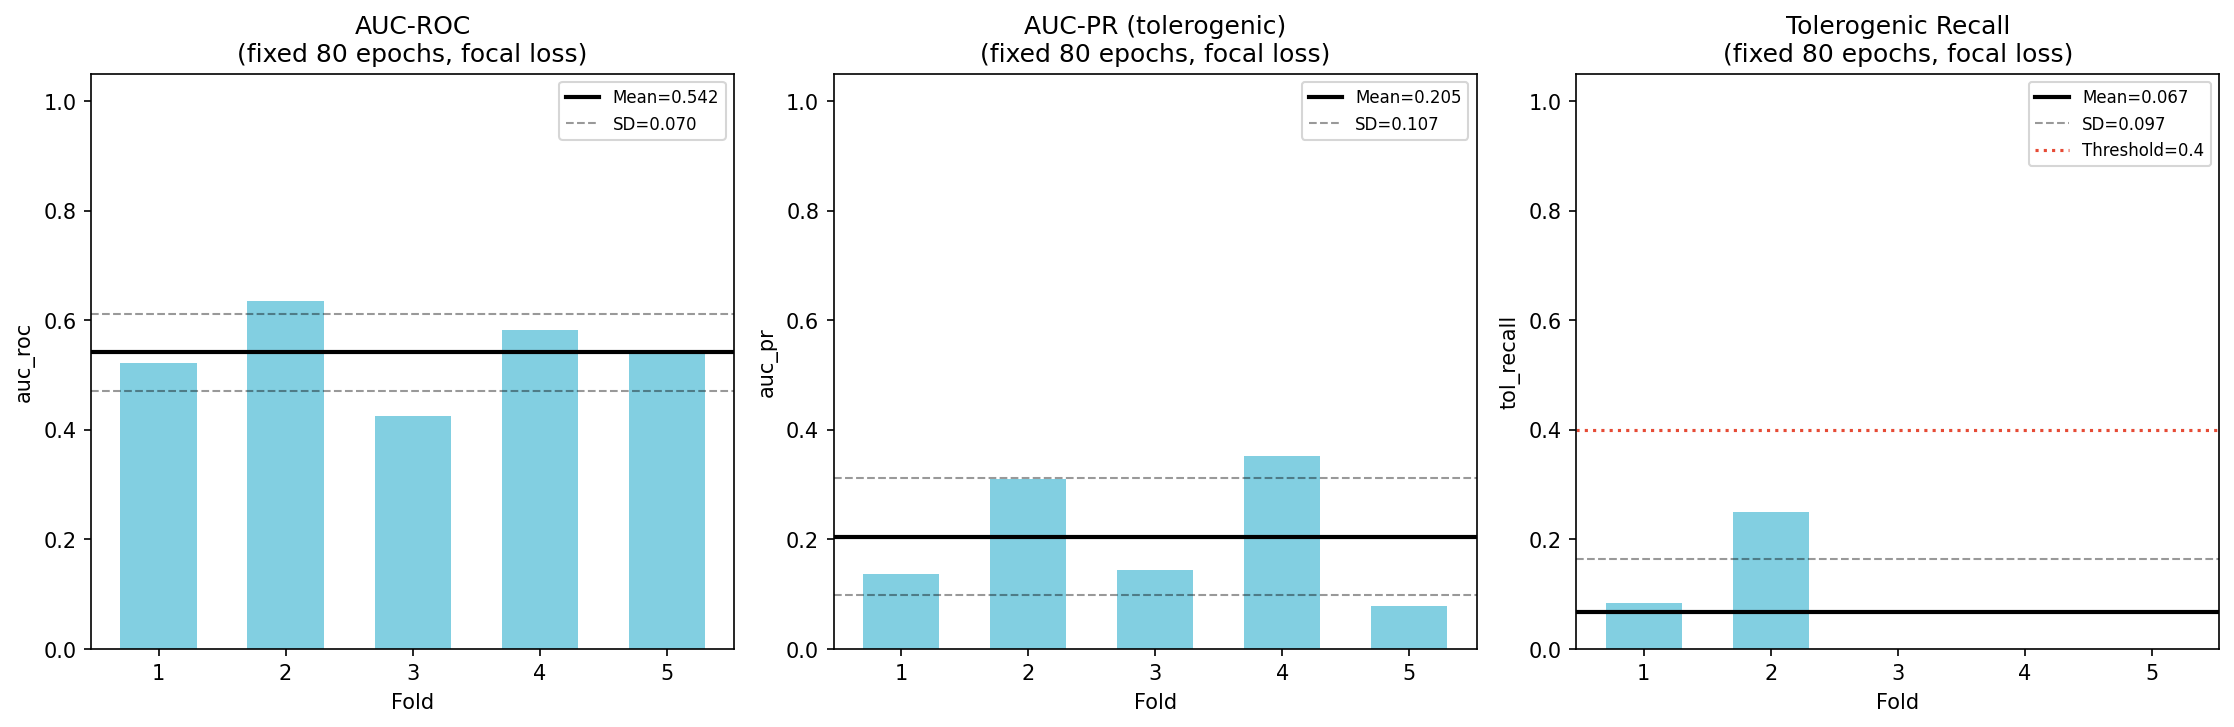

The table this chart was drawn from, first rows:
fold, test_samples, n_labeled, n_tol, n_tol_val, auc_roc, auc_pr, f1_macro, accuracy, tol_recall, tol_precision, tol_f1
1, GSM5924031_ffpe_c_3, GSM5924033_ffpe_c_7…, 471, 59, 0, 0.5213, 0.1377, 0.5001, 0.8153, 0.08475, 0.1316, 0.1031
2, GSM5924035_ffpe_c_20, GSM5924044_frozen_…, 43, 8, 10, 0.6357, 0.3101, 0.5559, 0.7442, 0.25, 0.2857, 0.2667
3, GSM5924032_ffpe_c_4, GSM5924037_ffpe_c_3…, 75, 11, 0, 0.4247, 0.1441, 0.4403, 0.7867, 0.0, 0.0, 0.0
4, GSM5924030_ffpe_c_2, GSM5924036_ffpe_c_2…, 130, 40, 5, 0.5825, 0.3531, 0.4064, 0.6846, 0.0, 0.0, 0.0
5, GSM5924034_ffpe_c_10, GSM5924049_frozen_…, 71, 4, 48, 0.5448, 0.07922, 0.4701, 0.8873, 0.0, 0.0, 0.0
